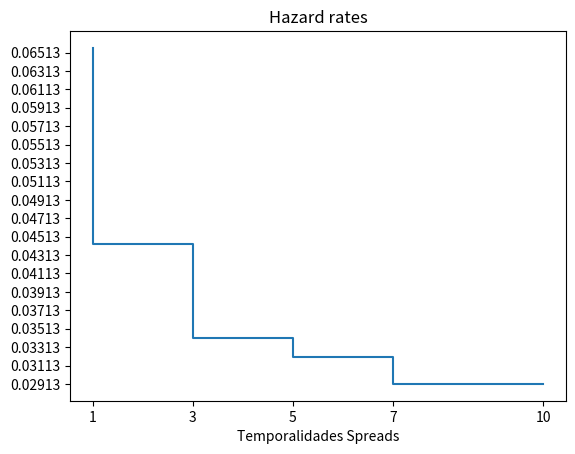

Python code for this plot:
# -*- coding: utf-8 -*-
"""
Created on Thu Jan 27 21:09:16 2022

@author: pc

https://docs.scipy.org/doc/scipy/reference/generated/scipy.optimize.root.html#scipy.optimize.root
"""

"""
def CDS(hazard_ini,fecha_final,tam_periodo,IR,RR,spreads):
    delta = 1/tam_periodo
    tamanio = fecha_final*tam_periodo
    tiempo = list(np.arange(delta, fecha_final+delta,delta))
    df = [np.exp(-delta*i*IR) for i in range(1,tamanio+1)]
    p_supervivencia = list(range(tamanio))
    p_supervivencia[0] = np.exp(-hazard_ini[0]*delta)

    cont = 0
    for i in tiempo:
        if delta<i and i<=1:
            cont += 1
            p_supervivencia[cont] = p_supervivencia[cont-1]*np.exp(-hazard_ini[0]*delta)
        if 1<i and i<=2:
            cont += 1
            p_supervivencia[cont] = p_supervivencia[cont-1]*np.exp(-hazard_ini[1]*delta)
        if 2<i and i<=3:
            cont += 1
            p_supervivencia[cont] = p_supervivencia[cont-1]*np.exp(-hazard_ini[2]*delta)
        if 3<i and i<=4:
            cont += 1
            p_supervivencia[cont] = p_supervivencia[cont-1]*np.exp(-hazard_ini[3]*delta)
        if 4<i and i<=5:
            cont += 1
            p_supervivencia[cont] = p_supervivencia[cont-1]*np.exp(-hazard_ini[4]*delta)

    p_default = [1-p for p in p_supervivencia]

    dq = []
    dq.append(p_default[0])
    for p in range(1,tamanio):
        dq.append(p_default[p]-p_default[p-1])
    
    pata_fija = [delta*df[t]*p_supervivencia[t] for t in range(tamanio)]
    pata_contingente = [(1-RR)*df[c]*dq[c] for c in range(tamanio)]
    pata_fija_valuacion = [sum(pata_fija[0:tam_periodo*(a+1)])*spreads[a]/10000 for a in range(fecha_final)]
    pata_contingente_valuacion = [sum(pata_contingente[0:tam_periodo*(a+1)]) for a in range(fecha_final)]

    return [pata_fija_valuacion[s]-pata_contingente_valuacion[s] for s in range(fecha_final)]
"""

import numpy as np
import matplotlib.pyplot as plt
from scipy.optimize import root

def CDS(hazard_ini,spreads,temp_spreads,IR):
    fecha_final= temp_spreads[-1]  #en años
    tam_periodo = 4*1 #tamaño del periodo (fracciones de año)
    IR = IR
    RR = 0.4
    delta = 1/tam_periodo
    tamanio = fecha_final*tam_periodo
    tiempo = list(np.arange(delta, fecha_final+delta,delta))
    df = [np.exp(-delta*i*IR) for i in range(1,tamanio+1)]
    p_supervivencia = []
    p_supervivencia.append(np.exp(-hazard_ini[0]*delta))
    i=0
    j=0
    while i<temp_spreads[-1]:
        while j<tamanio-1 and tiempo[j+1]<=temp_spreads[i]:
            p_supervivencia.append(p_supervivencia[j]*np.exp(-hazard_ini[i]*delta))
            j+=1
        i+=1
    p_default = [1-p for p in p_supervivencia] 
    dq = []
    dq.append(p_default[0])
    for p in range(1,tamanio):
        dq.append(p_default[p]-p_default[p-1])
    pata_fija = [delta*df[t]*p_supervivencia[t] for t in range(tamanio)]
    pata_contingente = [(1-RR)*df[c]*dq[c] for c in range(tamanio)]
    pata_fija_valuacion = [sum(pata_fija[0:tam_periodo*temp_spreads[a]])*spreads[a]/10000 for a in range(len(temp_spreads))]
    pata_contingente_valuacion = [sum(pata_contingente[0:tam_periodo*temp_spreads[a]]) for a in range(len(temp_spreads))]
    return [pata_fija_valuacion[s]-pata_contingente_valuacion[s] for s in range(len(temp_spreads))]


#IBM
IR = 0.02
spreads = [6.576,10.23,13.915,16.748,19.581]
temp_spreads = [1,2,3,4,5]

#Brigo 1
IR = 0.05
spreads = [16,29,45,50,58]
temp_spreads = [1,3,5,7,10]

#Brigo2
IR = 0.05
spreads = [397,315,277,258,240]
temp_spreads = [1,3,5,7,10]

#Resolvemos
sol = root(fun=CDS, x0=(0.001, 0.002, 0.0036, 0.004, 0.005),args=(spreads,temp_spreads,IR), method='hybr')
hazar_final = [round(num, 5) for num in sol.x.tolist()]
hazar_final  #obtenemos las hazar que haven que el CDS valga cero.

plt.step(temp_spreads, hazar_final,drawstyle='steps-mid')
plt.xticks(temp_spreads)
plt.yticks(np.arange(min(hazar_final), max(hazar_final)+0.001, 0.002))
plt.title("Hazard rates", fontdict=None, loc='center', pad=None)
plt.xlabel('Temporalidades Spreads')
plt.show()

#esto realmente no sirve, lo queremos generalizar!
def probas_estandar_CDS(hazar_final,temp_spreads,tipo_probas):  #tipo_probas = 0 -> supervivencia; tipo_probas = 1 -> default
    fecha_final= temp_spreads[-1]
    tam_periodo = 4*1 #tamaño del periodo (fracciones de año), trimestres por default
    delta = 1/tam_periodo
    tamanio = fecha_final*tam_periodo
    tiempo = list(np.arange(delta, fecha_final+delta,delta))
    p_supervivencia = []
    p_supervivencia.append(np.exp(-hazar_final[0]*delta))
    i=0
    j=0
    while i<temp_spreads[-1]:
        while j<tamanio-1 and tiempo[j+1]<=temp_spreads[i]:
            p_supervivencia.append(p_supervivencia[j]*np.exp(-hazar_final[i]*delta))
            j+=1
        i+=1
    proba_surv = [p_supervivencia[tam_periodo*k-1] for k in temp_spreads]
    if tipo_probas == 0:
        return proba_surv
    else:
        return [1-p for p in proba_surv] 

probas_estandar_CDS(hazar_final,temp_spreads,tipo_probas=0)


t_a_calcular_survivencia_o_default = 0.25  #es más facil manejar todo en años
if t_a_calcular_survivencia_o_default <= temp_spreads[0]:
    k=0
elif t_a_calcular_survivencia_o_default > temp_spreads[-1]:  #esta condición se podría eliminar, no puede haber t > temp_spreads[-1]
    k = len(temp_spreads)-1
else: 
    k = 0
    while t_a_calcular_survivencia_o_default > temp_spreads[k]: 
        k+=1
integrated_hazard_rate = []
l = k  
if t_a_calcular_survivencia_o_default <= temp_spreads[0]:
    integrated_hazard_rate.append(hazar_final[0]*t_a_calcular_survivencia_o_default)
else:
    while k>0:
        integrated_hazard_rate.append(hazar_final[0])
        k-=1
        if k<=0:
            break
        while k>0:
            integrated_hazard_rate.append((temp_spreads[k]-temp_spreads[k-1])*hazar_final[k])
            k-=1
            if k<=0:
                break
    integrated_hazard_rate.append((t_a_calcular_survivencia_o_default-temp_spreads[l-1])*hazar_final[l])
integrated_hazard_rate #esta es la integral de 0 a t, de lambda(u)du
sum(integrated_hazard_rate)
print("La proba de default al tiempo {} es {}.".format(t_a_calcular_survivencia_o_default, 1-np.exp(-sum(integrated_hazard_rate) ) ))


def probas_CDS(hazar_final,temp_spreads,tipo_proba,t):
    t_a_calcular_survivencia_o_default = t  #es más facil manejar todo en años
    if t_a_calcular_survivencia_o_default <= temp_spreads[0]: k=0
    elif t_a_calcular_survivencia_o_default > temp_spreads[-1]:  #esta condición se podría eliminar, no puede haber t > temp_spreads[-1]
        k = len(temp_spreads)-1
    else: 
        k = 0
        while t_a_calcular_survivencia_o_default > temp_spreads[k]: k+=1
    l = k
    integrated_hazard_rate = []
    if t_a_calcular_survivencia_o_default <= temp_spreads[0]:
        integrated_hazard_rate.append(hazar_final[0]*t_a_calcular_survivencia_o_default)
    else:
        while k>0:
            integrated_hazard_rate.append(hazar_final[0])
            k-=1
            if k<=0:
                break
            while k>0:
                integrated_hazard_rate.append((temp_spreads[k]-temp_spreads[k-1])*hazar_final[k])
                k-=1
                if k<=0:
                    break
        integrated_hazard_rate.append((t_a_calcular_survivencia_o_default-temp_spreads[l-1])*hazar_final[l])
    if tipo_proba == 0: #default
        return 1-np.exp(-sum(integrated_hazard_rate))
    else: #supervivencia
        return np.exp(-sum(integrated_hazard_rate))

probas_CDS(hazar_final,temp_spreads,0,5)

#[0.0011, 0.00234, 0.00364, 0.00436, 0.00542]